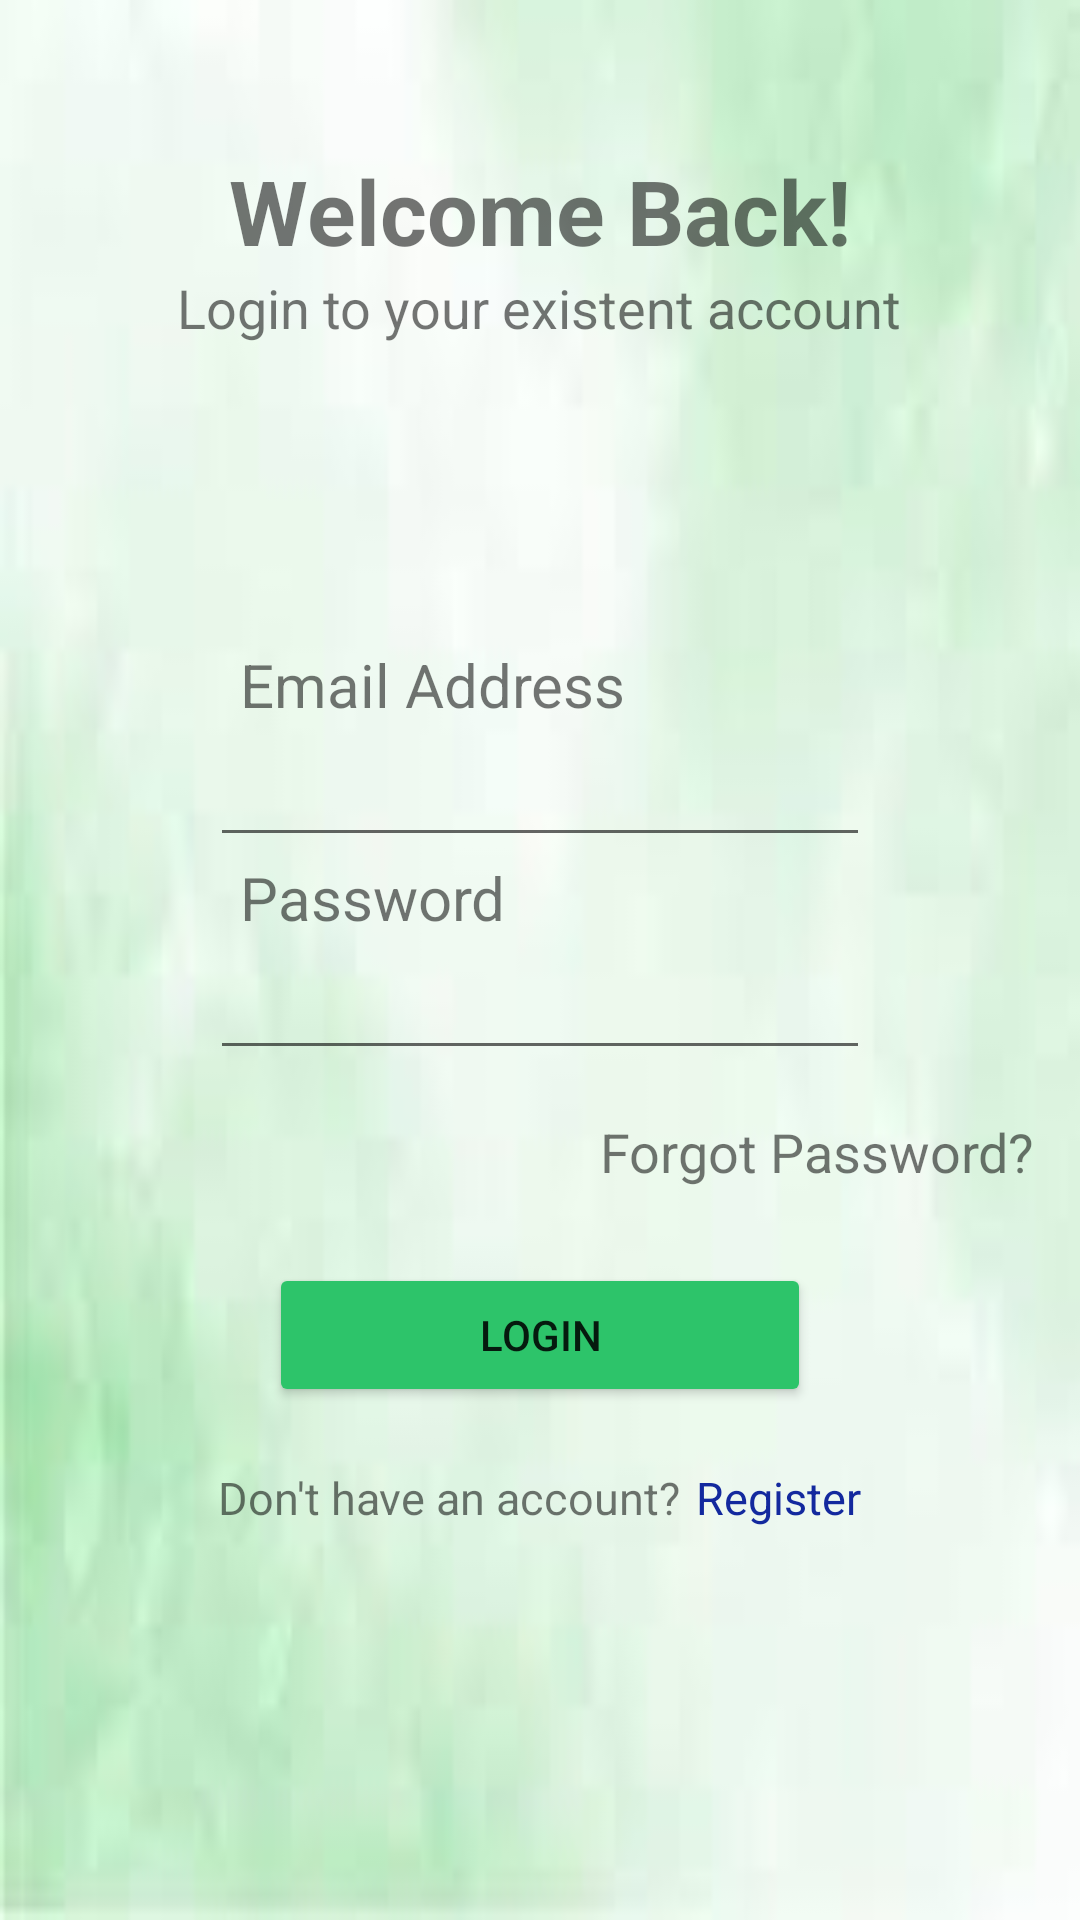

Android layout source for this screen:
<!-- AndroidManifest.xml: application theme Theme.DailyExpenseTracker -->
<!-- res/layout/activity_login.xml -->
<?xml version="1.0" encoding="utf-8"?>
<LinearLayout xmlns:android="http://schemas.android.com/apk/res/android"
    xmlns:app="http://schemas.android.com/apk/res-auto"
    xmlns:tools="http://schemas.android.com/tools"
    android:layout_width="match_parent"
    android:layout_height="match_parent"
    android:orientation="vertical"
    tools:context=".Login"
    android:background="@drawable/app_background">

<TextView
        android:layout_width="wrap_content"
        android:layout_height="wrap_content"
        android:layout_gravity="center"
        android:layout_marginTop="50dp"
        android:text="Welcome Back!"
        android:textSize="30dp"
        android:textStyle="bold" />

    <TextView
        android:layout_width="wrap_content"
        android:layout_height="wrap_content"
        android:layout_gravity="center"
        android:text="Login to your existent account"
        android:textSize="18dp" />

    <TextView
        android:layout_width="wrap_content"
        android:layout_height="wrap_content"
        android:layout_marginLeft="80dp"
        android:layout_marginTop="100dp"
        android:text="Email Address"
        android:textSize="20dp" />

    <EditText
        android:id="@+id/email"
        android:layout_width="220dp"
        android:layout_height="wrap_content"
        android:layout_gravity="center"
        android:textSize="20dp"
        android:inputType="text"/>

    <TextView
        android:layout_width="wrap_content"
        android:layout_height="wrap_content"
        android:layout_marginLeft="80dp"
        android:text="Password"
        android:textSize="20dp" />

    <EditText
        android:id="@+id/pass"
        android:layout_width="220dp"
        android:layout_height="wrap_content"
        android:layout_gravity="center"
        android:textSize="20dp"
        android:inputType="textPassword"/>

    <TextView
        android:layout_width="wrap_content"
        android:layout_height="wrap_content"
        android:layout_marginVertical="15dp"
        android:layout_marginLeft="200dp"
        android:text="Forgot Password?"
        android:textSize="18dp" />

    <Button
        android:layout_width="wrap_content"
        android:layout_height="wrap_content"
        android:layout_gravity="center"
        android:layout_marginTop="10dp"
        android:backgroundTint="@color/system"
        android:paddingHorizontal="70dp"
        android:text="LOGIN"
        android:onClick="login"/>

    <LinearLayout
        android:layout_width="match_parent"
        android:layout_height="wrap_content"
        android:orientation="horizontal"
        android:layout_marginTop="20dp"
        android:gravity="center">

        <TextView
            android:layout_width="wrap_content"
            android:layout_height="match_parent"
            android:layout_gravity="center"
            android:text="Don't have an account?"
            android:textSize="15dp" />
        <TextView
            android:layout_width="wrap_content"
            android:layout_height="match_parent"
            android:layout_gravity="center"
            android:layout_marginLeft="5dp"
            android:text="Register"
            android:textSize="15dp"
            android:textColor="@color/link"
            android:onClick="loadRegistrationPage"/>
    </LinearLayout>

</LinearLayout>
<!-- resources referenced by this layout -->
<resources>
  <color name="link">#13299E</color>
  <color name="system">#2dc46a</color>
  <!-- drawable app_background: jpg bitmap (drawable, 1920 bytes) -->
  <style name="Theme.DailyExpenseTracker" parent="Base.Theme.DailyExpenseTracker" />
  <style name="Base.Theme.DailyExpenseTracker" parent="Theme.AppCompat.DayNight.DarkActionBar">
          
          
      </style>
</resources>
